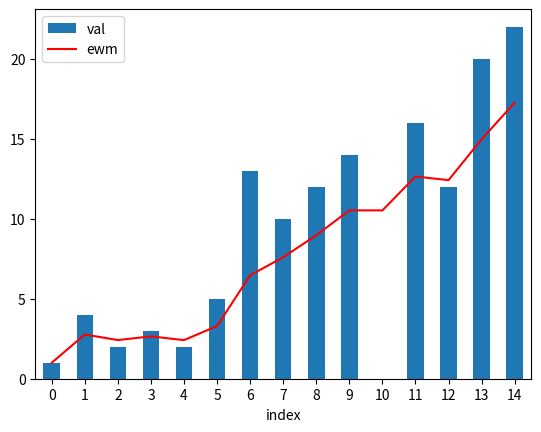
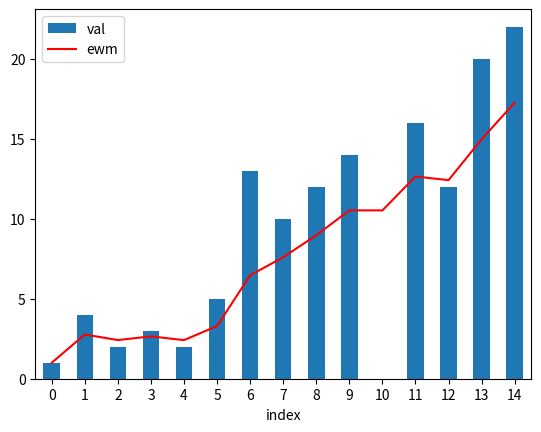
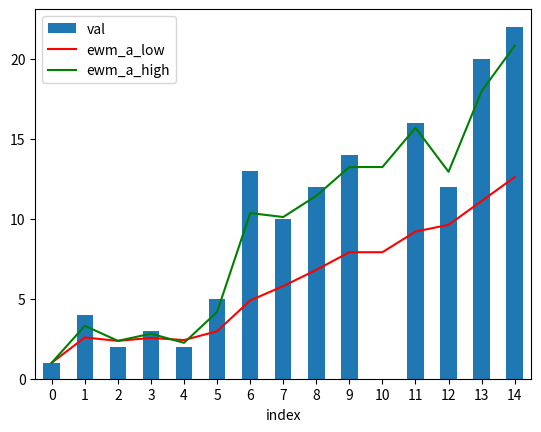
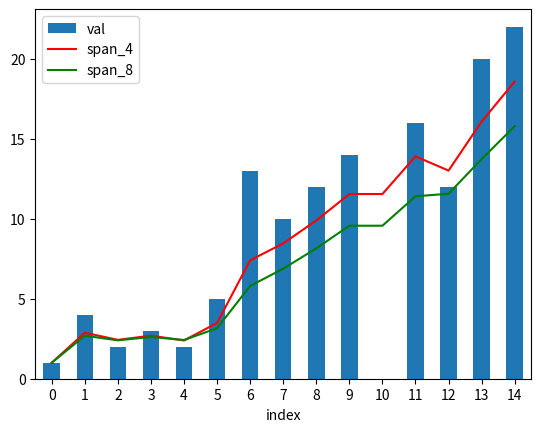
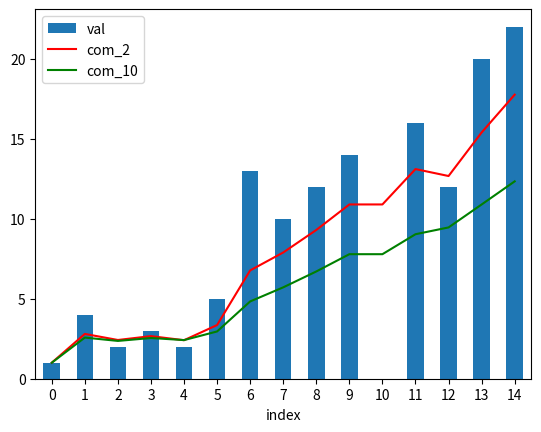
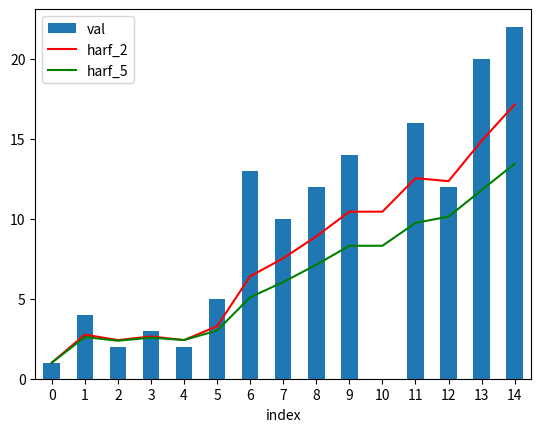
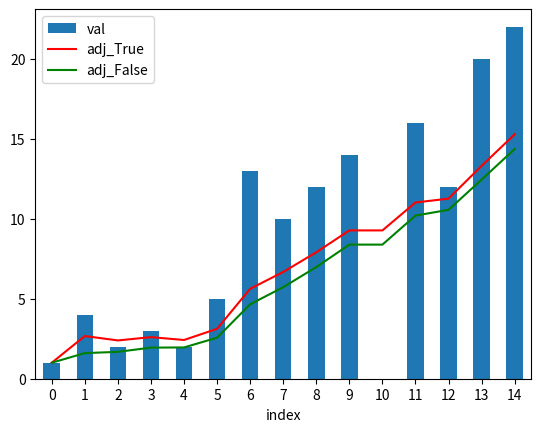
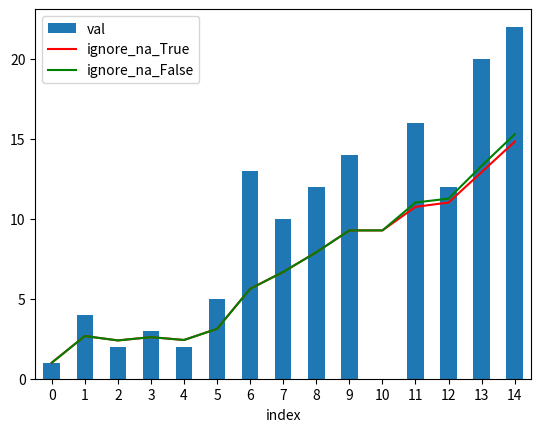

These figures' Python source, in order:
import pandas as pd
import numpy as np
import matplotlib.pyplot as plt

'''
지수 가중 함수(ewm) 

기본 사용법
※ 자세한 내용은 아래 예시를 참고 바랍니다.
df.ewm(com=None, span=None, halflife=None, alpha=None, min_periods=0, adjust=True, ignore_na=False, axis=0, times=None, method='single')

기본적으로 가중치를 결정하는 요소는 alpha 로 표기되는 평활계수(감쇠계수) 입니다. com / span / halflife를 통해 자동 계산하도록 하거나, alpha를 통해 직접 설정할 수 있습니다.

com : 질량중심 값으로 평활계수를 계산합니다. [ a = 1(1+com) ]
span : 계산 기간으로 평활계수를 계산합니다. [ a = 2/(span+1) ]
halflife : 반감기를 이용하여 평활계수를 계산합니다. [ a= e^(-ln(2) / halflife) ]
alpha : 평활계수를 직접 입력합니다. [ 0 < a ≤ 1 ]
min_periods : 계산을위한 최소 기간입니다.
adjust : 상대적 가중치의 불균형을 해소하기위해 조정계수로 나눌지의 여부입니다. 대체로 값이 많을수록 adjust를 하는것이 유리합니다.
ignore_na : 가중치를 계산할때 누락값을 무시할지 여부 입니다.

[x0, None, x1] 일때, 인 경우 ignore_na = False 이면 절대위치를 기반으로 하며,
x0와 x2의 가중치는 adjust = [ True인경우 (1-a)^2와 1 / False인 경우 (1-a)^2와 a ] 입니다.
[x0, None, x1] 일때, 인 경우 ignore_na = False 이면 절대위치를 기반으로 하며,
x0와 x2의 가중치는 adjust = [ True인경우 (1-a)와 1 / False인 경우 (1-a)와 a ] 입니다.

axis : 계산을 수행할 축 입니다.
times : 관찰에 해당하는 시간입니다. 단조증가 형태의 datetime64[ns] 형태여야합니다.
method : {single / table} 한 줄씩 계산할지(기본값) 아니면 numba engine을 사용해서 table단위로 계산할지 정할 수 있습니다.
numba 라이브러리를 import 해야하며 사용시 ewm(method='table').mean(engine='numba') 처럼 추가 메서드에 engine 설정을 해줘야합니다.
'''

data = {'val':[1,4,2,3,2,5,13,10,12,14,np.nan,16,12,20,22]}
df = pd.DataFrame(data).reset_index()
print(df)

df2 = df.assign(ewm=df['val'].ewm(alpha=0.3).mean()) # val열에 ewm 메서드적용 후 df에 추가
ax = df.plot(kind='bar',x='index',y='val') # ax에 df의 bar chart 생성
ax2= df2.plot(kind='line',x='index', y='ewm', color='red', ax=ax) # ax2에 df2의 line chart 생성후 ax에 추가
# plt.show() # 그래프 출력


df2 = df.assign(ewm=df['val'].ewm(alpha=0.3).mean()) # val열에 ewm 메서드적용 후 df에 추가
ax = df.plot(kind='bar',x='index',y='val') # ax에 df의 bar chart 생성
ax2= df2.plot(kind='line',x='index', y='ewm', color='red', ax=ax) # ax2에 df2의 line chart 생성후 ax에 추가
# plt.show() # 그래프 출력

'''
alpha에 따른 차이
alpha는 평활계수로써, 자동 계산이 가능하지만, alpha 인수를 직접 입력하여 설정이 가능합니다.
alpha가 클수록 더 큰 변화에 민감하며, alpha가 작을수록 평활한 그래프가 생성됩니다.
'''
df2 = df.assign(ewm_a_low=df['val'].ewm(alpha=0.1).mean()) #alpha=0.1로 df2 생성
df3 = df.assign(ewm_a_high=df['val'].ewm(alpha=0.7).mean()) #alpha=0.7로 df3 생성
ax = df.plot(kind='bar',x='index',y='val') 
ax2= df2.plot(kind='line',x='index', y='ewm_a_low', color='red', ax=ax) # alpha=0.1 은 적색
ax3= df3.plot(kind='line',x='index', y='ewm_a_high', color='green', ax=ax) # alpha=0.7 은 녹색
# plt.show()

'''
span 인수의 사용
span은 기간을 지정하여 평활계수를 계산하는 인수입니다. 계산식은 a = 2/(span+1)으로 계산 기간이 길어질수록 a가 작아집니다.
'''

df2 = df.assign(span_4=df['val'].ewm(span=4).mean())
df3 = df.assign(span_8=df['val'].ewm(span=8).mean())
ax = df.plot(kind='bar',x='index',y='val')
ax2= df2.plot(kind='line',x='index', y='span_4', color='red', ax=ax)
ax3= df3.plot(kind='line',x='index', y='span_8', color='green', ax=ax)
# plt.show()

'''
com 인수의 사용
com 은 질량중심 감쇠법으로 평활계수를 계산하는 인수입니다. 계산식은 a=1/(1+com)으로 com이 커질수록 a가 작아집니다.
'''
df2 = df.assign(com_2=df['val'].ewm(com=2).mean())
df3 = df.assign(com_10=df['val'].ewm(com=10).mean())
ax = df.plot(kind='bar',x='index',y='val')
ax2= df2.plot(kind='line',x='index', y='com_2', color='red', ax=ax)
ax3= df3.plot(kind='line',x='index', y='com_10', color='green', ax=ax)
# plt.show()


'''
halflife 인수의 사용
halflife인수는 반감기를 이용하여 평활계수를 계산하는 인수입니다. 계산식은 a=1-e^(-ln(2)/halflife) 으로 halflife가 길어질수록 a가 작아집니다.
'''
df2 = df.assign(harf_2=df['val'].ewm(halflife=2).mean())
df3 = df.assign(harf_5=df['val'].ewm(halflife=5).mean())
ax = df.plot(kind='bar',x='index',y='val')
ax2= df2.plot(kind='line',x='index', y='harf_2', color='red', ax=ax)
ax3= df3.plot(kind='line',x='index', y='harf_5', color='green', ax=ax)
# plt.show()

'''
adjust인수의 사용
상대적 가중치의 불균형을 해소하기위해 조정계수로 나눌지의 여부입니다. 대체로 값이 많을수록 adjust를 하는것이 유리합니다.
'''
df2 = df.assign(adj_True=df['val'].ewm(alpha=0.2,adjust=True).mean())
df3 = df.assign(adj_False=df['val'].ewm(alpha=0.2,adjust=False).mean())
ax = df.plot(kind='bar',x='index',y='val')
ax2= df2.plot(kind='line',x='index', y='adj_True', color='red', ax=ax)
ax3= df3.plot(kind='line',x='index', y='adj_False', color='green', ax=ax)
# plt.show()


'''
ignore_na인수의 사용
ignore_na는 결측치가 존재할 경우 가중치를 어떻게 설정할지 정하는 인수 입니다.

[x0, None, x1] 일때, 인 경우 ignore_na = False 이면 절대위치를 기반으로 하며,
x0와 x2의 가중치는 adjust = [ True인경우 (1-a)^2와 1 / False인 경우 (1-a)^2와 a ] 입니다.
[x0, None, x1] 일때, 인 경우 ignore_na = False 이면 절대위치를 기반으로 하며,
x0와 x2의 가중치는 adjust = [ True인경우 (1-a)와 1 / False인 경우 (1-a)와 a ] 입니다.
'''
df2 = df.assign(ignore_na_True=df['val'].ewm(alpha=0.2,ignore_na=True).mean())
df3 = df.assign(ignore_na_False=df['val'].ewm(alpha=0.2,ignore_na=False).mean())
ax = df.plot(kind='bar',x='index',y='val')
ax2= df2.plot(kind='line',x='index', y='ignore_na_True', color='red', ax=ax)
ax3= df3.plot(kind='line',x='index', y='ignore_na_False', color='green', ax=ax)
# plt.show()
